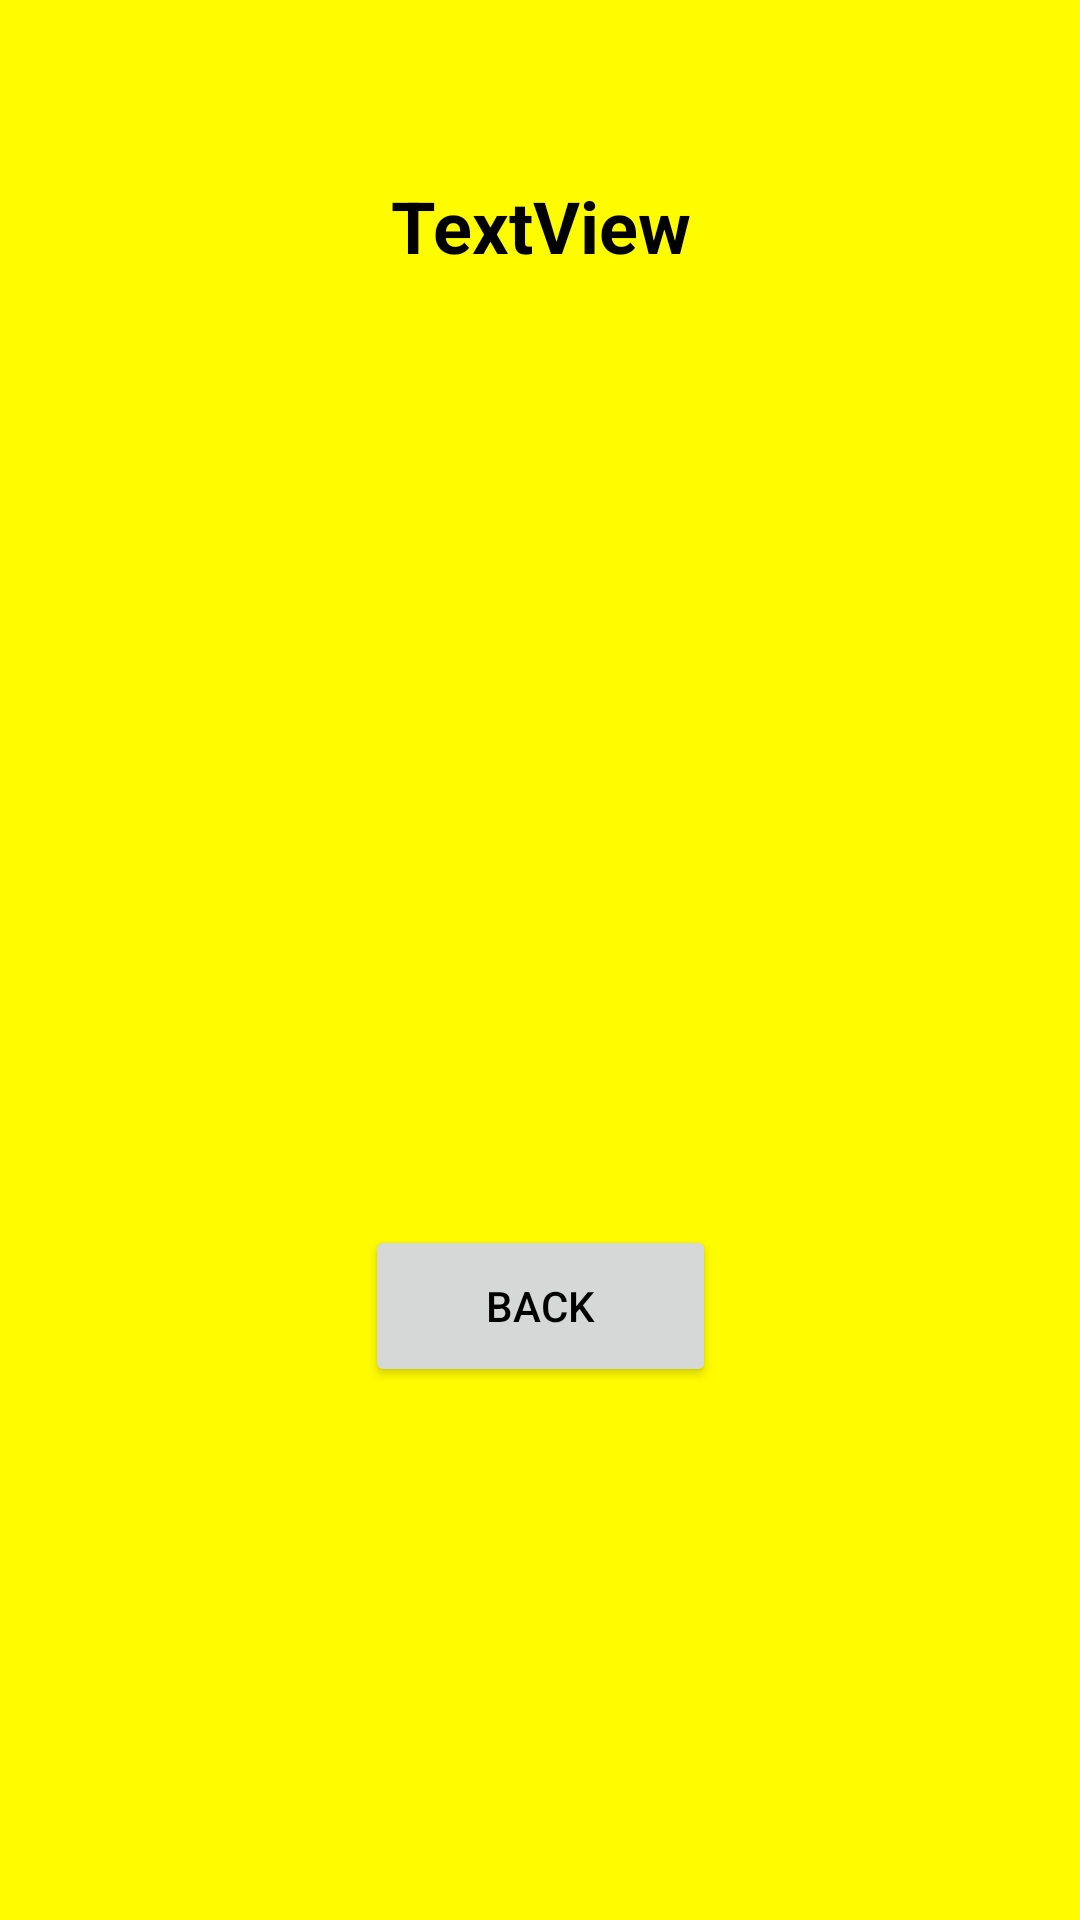

The Android layout XML behind this screen, and the referenced resources:
<!-- AndroidManifest.xml: application theme Theme.SnapChatClone -->
<!-- res/layout/activity_findingsnaps.xml -->
<?xml version="1.0" encoding="utf-8"?>
<androidx.constraintlayout.widget.ConstraintLayout xmlns:android="http://schemas.android.com/apk/res/android"
    xmlns:app="http://schemas.android.com/apk/res-auto"
    xmlns:tools="http://schemas.android.com/tools"
    android:layout_width="match_parent"
    android:layout_height="match_parent"
    android:background="#FFFC00"
    tools:context=".findingsnaps">

<TextView
android:id="@+id/txt"
android:layout_width="280dp"
android:layout_height="50dp"
android:text="TextView"
android:textAlignment="center"
android:textSize="24sp"
android:textStyle="bold"
android:textColor="#000000"
    app:layout_constraintBottom_toBottomOf="parent"
    app:layout_constraintEnd_toEndOf="parent"
    app:layout_constraintHorizontal_bias="0.5"
    app:layout_constraintStart_toStartOf="parent"
    app:layout_constraintTop_toTopOf="parent"
    app:layout_constraintVertical_bias="0.1" />

<ImageView
android:id="@+id/img"
android:layout_width="236dp"
android:layout_height="217dp"
app:layout_constraintBottom_toBottomOf="parent"
app:layout_constraintEnd_toEndOf="parent"
app:layout_constraintHorizontal_bias="0.5"
app:layout_constraintStart_toStartOf="parent"
app:layout_constraintTop_toBottomOf="@id/txt"
app:layout_constraintVertical_bias="0.2"
app:srcCompat="@drawable/ic_launcher_background"
android:scaleType="centerCrop"

    />

<Button
android:id="@+id/button"
android:layout_width="117dp"
android:layout_height="54dp"
android:onClick="back"
android:text="Back"

    android:textColor="#000000"
    app:layout_constraintBottom_toBottomOf="parent"
    app:layout_constraintEnd_toEndOf="parent"
    app:layout_constraintStart_toStartOf="parent"
    app:layout_constraintTop_toBottomOf="@id/img"
    app:layout_constraintVertical_bias="0.1" />
    </androidx.constraintlayout.widget.ConstraintLayout>
<!-- resources referenced by this layout -->
<resources>
  <style name="Theme.SnapChatClone" parent="Base.Theme.SnapChatClone" />
  <style name="Base.Theme.SnapChatClone" parent="Theme.Material3.DayNight.NoActionBar">
          
          
      </style>
</resources>
